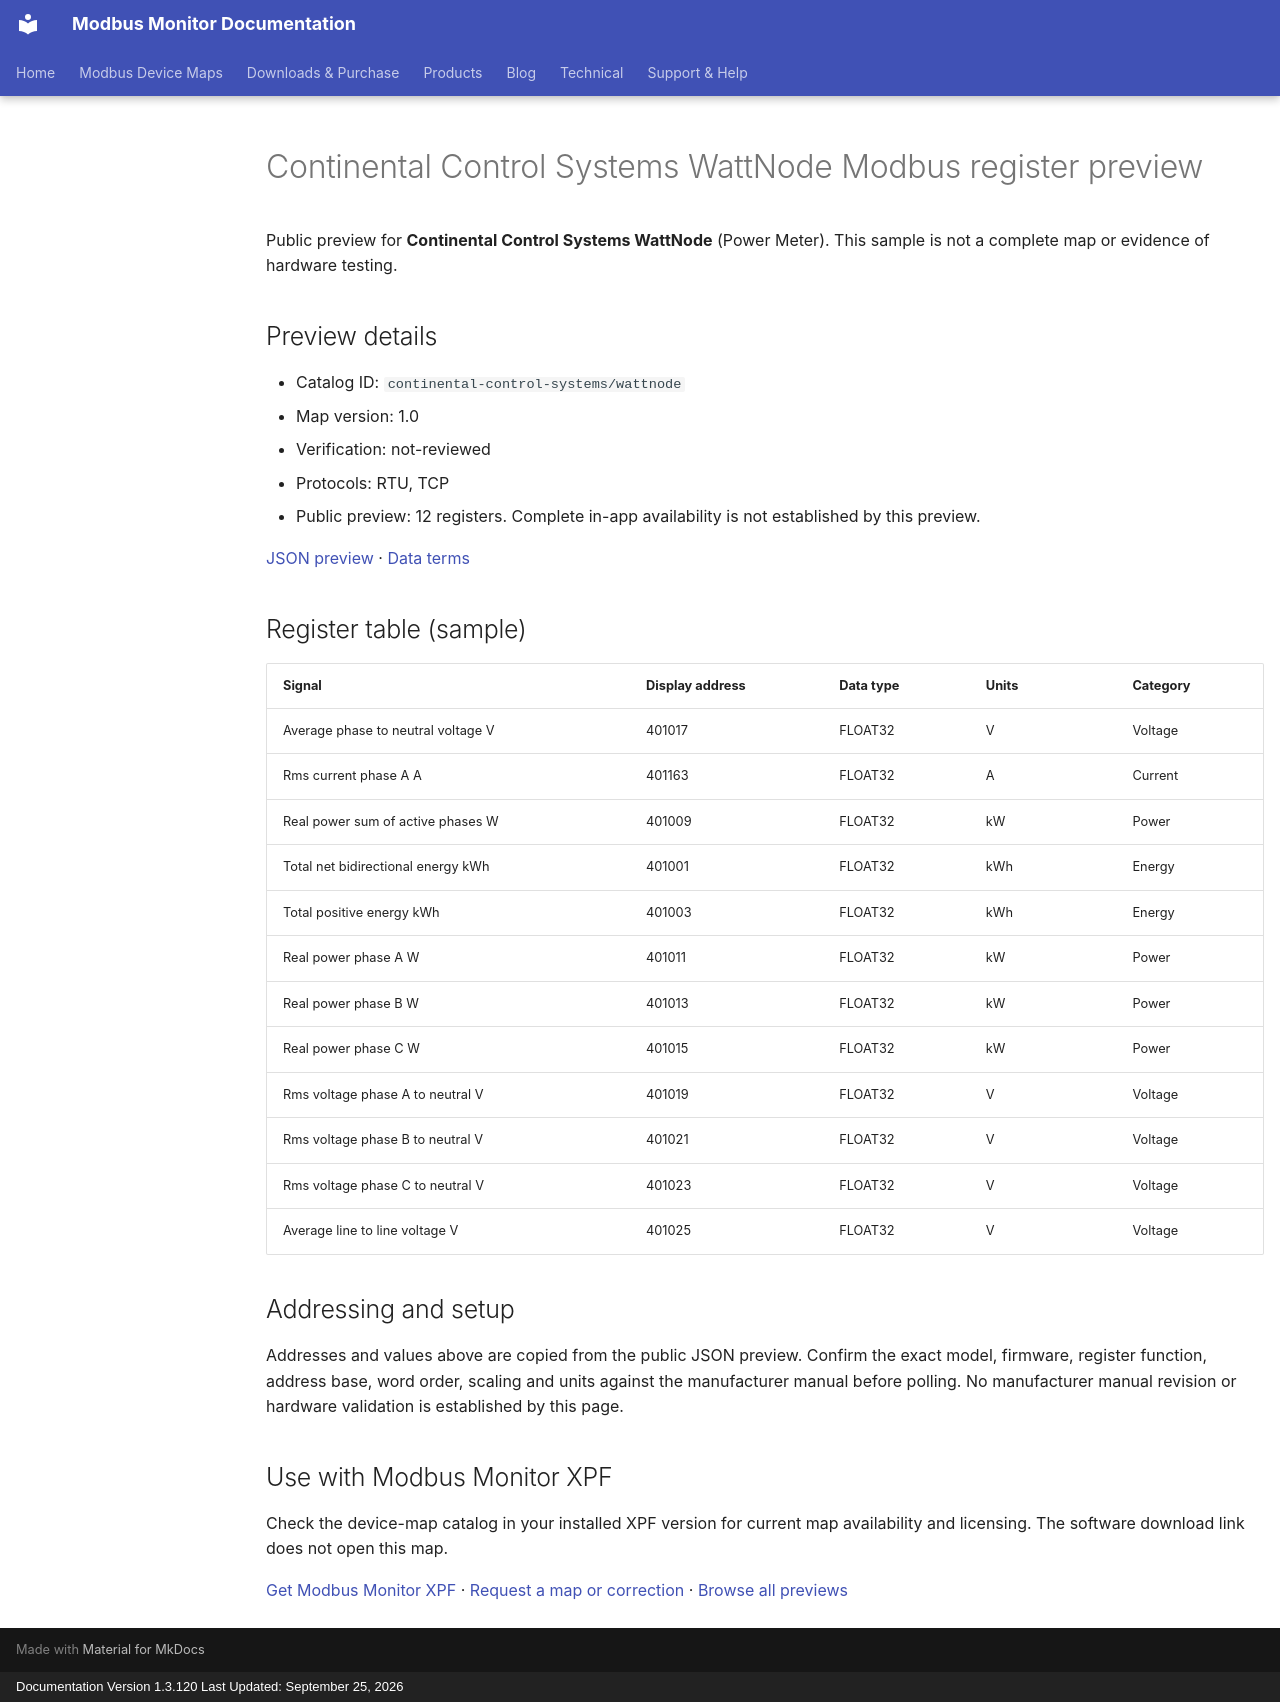

repository: Modbus-Monitor/modbus-monitor-docs · page: modbus-device-maps/previews/continental-control-systems/wattnode/index.html · generator: mkdocs · copyright: Documentation Version 1.3.120 Last Updated: September 25, 2026

---
title: "Continental Control Systems WattNode Modbus register preview"
description: "Sample register addresses and data types for Continental Control Systems WattNode. Public preview with JSON source and verification status."
---

# Continental Control Systems WattNode Modbus register preview

Public preview for **Continental Control Systems WattNode** (Power Meter).
This sample is not a complete map or evidence of hardware testing.

## Preview details

- Catalog ID: `continental-control-systems/wattnode`
- Map version: 1.0
- Verification: not-reviewed
- Protocols: RTU, TCP
- Public preview: 12 registers. Complete in-app availability is not established by this preview.

[JSON preview](https://modbus-monitor.github.io/modbus-device-maps/maps/continental-control-systems/wattnode.json) · [Data terms](https://modbus-monitor.github.io/modbus-device-maps/data-license/)

## Register table (sample)

| Signal | Display address | Data type | Units | Category |
|---|---|---|---|---|
| Average phase to neutral voltage V | 401017 | FLOAT32 | V | Voltage |
| Rms current phase A A | 401163 | FLOAT32 | A | Current |
| Real power sum of active phases W | 401009 | FLOAT32 | kW | Power |
| Total net bidirectional energy kWh | 401001 | FLOAT32 | kWh | Energy |
| Total positive energy kWh | 401003 | FLOAT32 | kWh | Energy |
| Real power phase A W | 401011 | FLOAT32 | kW | Power |
| Real power phase B W | 401013 | FLOAT32 | kW | Power |
| Real power phase C W | 401015 | FLOAT32 | kW | Power |
| Rms voltage phase A to neutral V | 401019 | FLOAT32 | V | Voltage |
| Rms voltage phase B to neutral V | 401021 | FLOAT32 | V | Voltage |
| Rms voltage phase C to neutral V | 401023 | FLOAT32 | V | Voltage |
| Average line to line voltage V | 401025 | FLOAT32 | V | Voltage |

## Addressing and setup

Addresses and values above are copied from the public JSON preview. Confirm the exact model, firmware, register function, address base, word order, scaling and units against the manufacturer manual before polling. No manufacturer manual revision or hardware validation is established by this page.

## Use with Modbus Monitor XPF

Check the device-map catalog in your installed XPF version for current map availability and licensing. The software download link does not open this map.

[Get Modbus Monitor XPF](https://docs.quantumbitsolutions.com/downloads-purchase/) · [Request a map or correction](https://github.com/Modbus-Monitor/modbus-device-maps/issues/new/choose) · [Browse all previews](https://docs.quantumbitsolutions.com/modbus-device-maps/)

<script type="application/ld+json">{"@context": "https://schema.org", "@type": "Dataset", "name": "Continental Control Systems WattNode public register preview", "description": "Sample register addresses and data types; not a complete map or hardware verification.", "url": "https://docs.quantumbitsolutions.com/modbus-device-maps/previews/continental-control-systems/wattnode/", "license": "https://modbus-monitor.github.io/modbus-device-maps/data-license/", "creator": {"@type": "Organization", "name": "Quantum Bit Solutions", "url": "https://quantumbitsolutions.com/"}, "distribution": {"@type": "DataDownload", "encodingFormat": "application/json", "contentUrl": "https://modbus-monitor.github.io/modbus-device-maps/maps/continental-control-systems/wattnode.json"}}</script>
